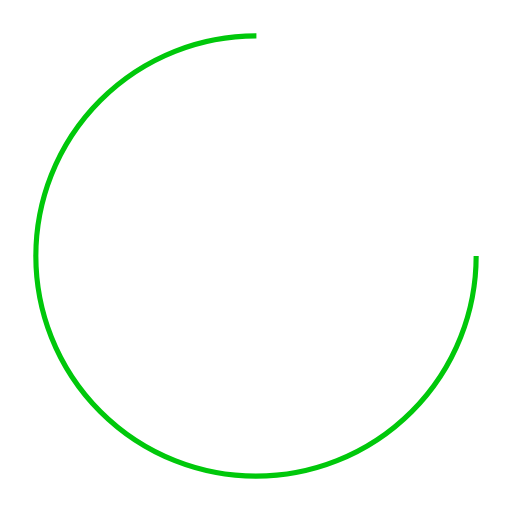
t = 0.00 s
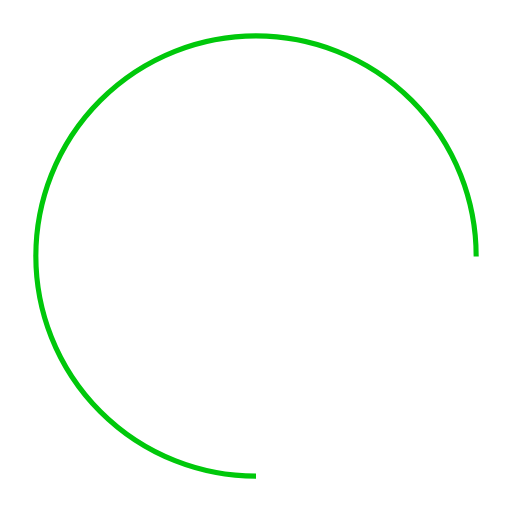
t = 0.25 s
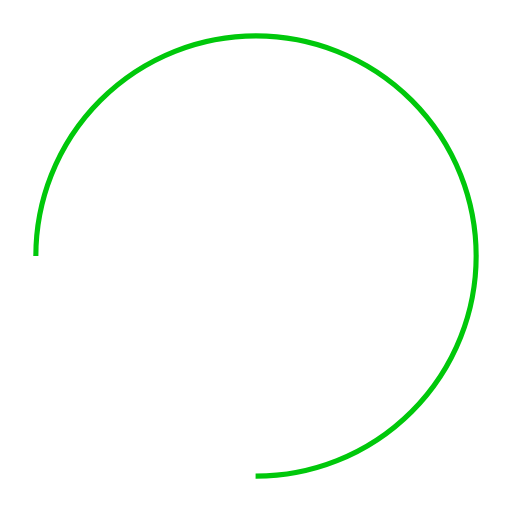
t = 0.50 s
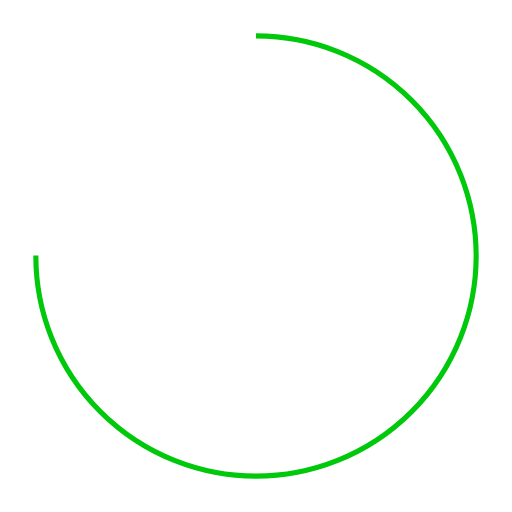
t = 0.75 s

The animated SVG that drew these frames (rendered in a browser with its animation timeline set to each time). Animation: 1 SMIL element (animateTransform=1); one cycle of 1.00 s, repeats indefinitely.

<?xml version="1.0" encoding="utf-8"?>
<svg xmlns="http://www.w3.org/2000/svg" xmlns:xlink="http://www.w3.org/1999/xlink" style="margin: auto; background: none; display: block; shape-rendering: auto;" width="137px" height="137px" viewBox="0 0 100 100" preserveAspectRatio="xMidYMid">
<circle cx="50" cy="50" fill="none" stroke="#00c80b" stroke-width="1" r="43" stroke-dasharray="202.63272615654165 69.54424205218055">
  <animateTransform attributeName="transform" type="rotate" repeatCount="indefinite" dur="1s" values="0 50 50;360 50 50" keyTimes="0;1"></animateTransform>
</circle>
<!-- [ldio] generated by https://loading.io/ --></svg>
